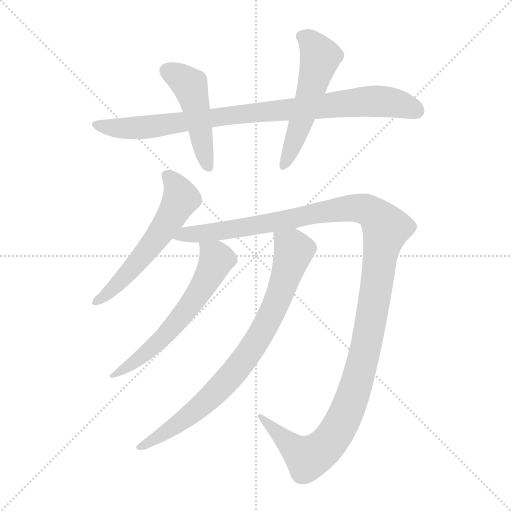
t = 0.00 s
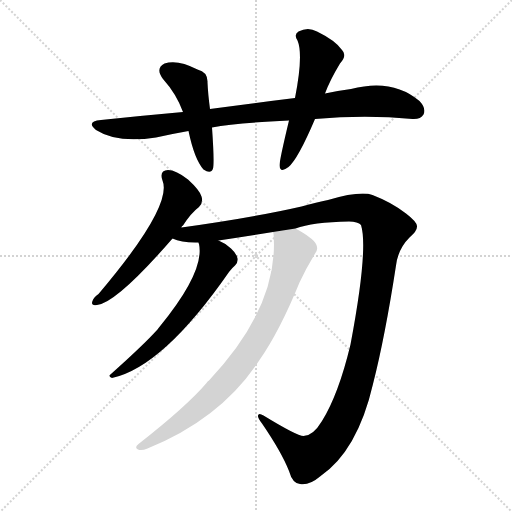
t = 5.11 s
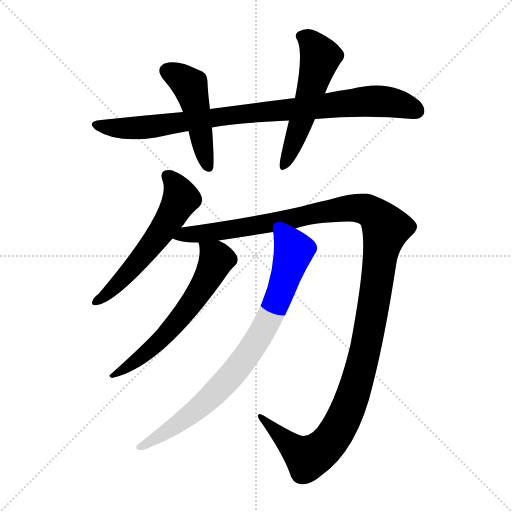
t = 5.31 s
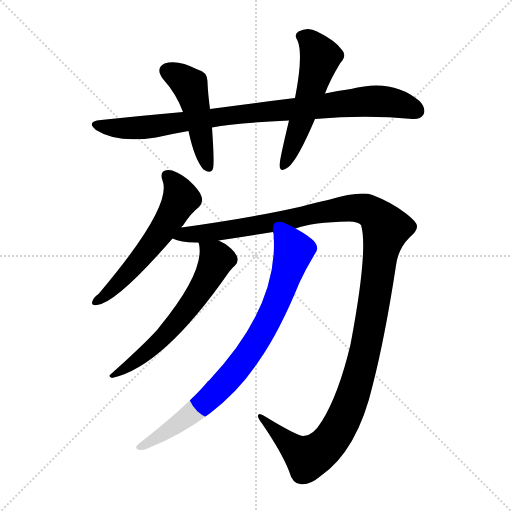
t = 5.51 s
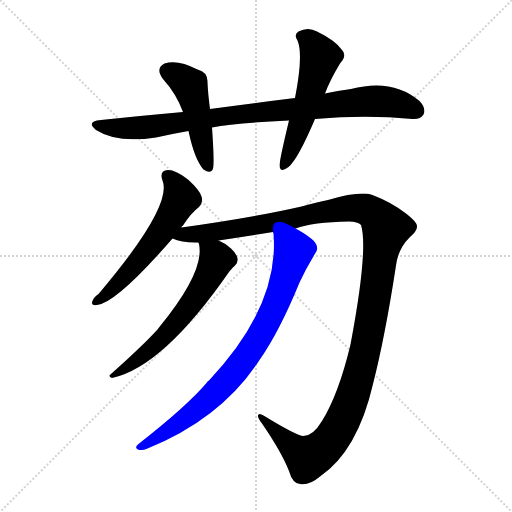
t = 5.71 s
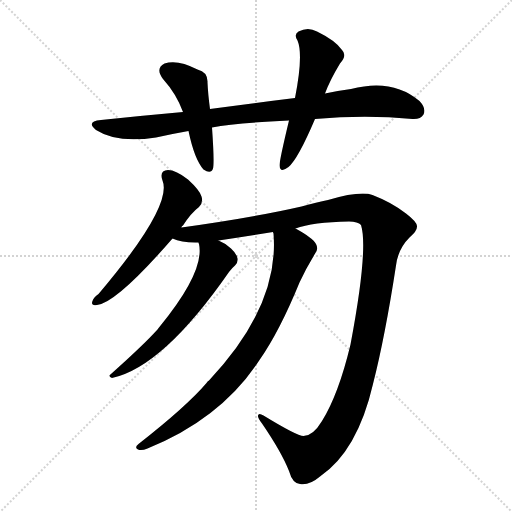
t = 6.43 s

The animated SVG that drew these frames (rendered in a browser with its animation timeline set to each time). Animation: 7 CSS @keyframes rules; one cycle of 6.43 s.

<svg version="1.1" viewBox="0 0 1024 1024" xmlns="http://www.w3.org/2000/svg">
  <g stroke="lightgray" stroke-dasharray="1,1" stroke-width="1" transform="scale(4, 4)">
    <line x1="0" y1="0" x2="256" y2="256"></line>
    <line x1="256" y1="0" x2="0" y2="256"></line>
    <line x1="128" y1="0" x2="128" y2="256"></line>
    <line x1="0" y1="128" x2="256" y2="128"></line>
  </g>
<g transform="scale(1, -1) translate(0, -900)">
   <style type="text/css">
    @keyframes keyframes0 {
      from {
       stroke: blue;
       stroke-dashoffset: 901;
       stroke-width: 128;
       }
       75% {
       animation-timing-function: step-end;
       stroke: blue;
       stroke-dashoffset: 0;
       stroke-width: 128;
       }
       to {
       stroke: black;
       stroke-width: 1024;
       }
       }
       #make-me-a-hanzi-animation-0 {
         animation: keyframes0 0.983236s both;
         animation-delay: 0.000000s;
         animation-timing-function: linear;
       }
    @keyframes keyframes1 {
      from {
       stroke: blue;
       stroke-dashoffset: 473;
       stroke-width: 128;
       }
       61% {
       animation-timing-function: step-end;
       stroke: blue;
       stroke-dashoffset: 0;
       stroke-width: 128;
       }
       to {
       stroke: black;
       stroke-width: 1024;
       }
       }
       #make-me-a-hanzi-animation-1 {
         animation: keyframes1 0.634928s both;
         animation-delay: 0.983236s;
         animation-timing-function: linear;
       }
    @keyframes keyframes2 {
      from {
       stroke: blue;
       stroke-dashoffset: 545;
       stroke-width: 128;
       }
       64% {
       animation-timing-function: step-end;
       stroke: blue;
       stroke-dashoffset: 0;
       stroke-width: 128;
       }
       to {
       stroke: black;
       stroke-width: 1024;
       }
       }
       #make-me-a-hanzi-animation-2 {
         animation: keyframes2 0.693522s both;
         animation-delay: 1.618164s;
         animation-timing-function: linear;
       }
    @keyframes keyframes3 {
      from {
       stroke: blue;
       stroke-dashoffset: 576;
       stroke-width: 128;
       }
       65% {
       animation-timing-function: step-end;
       stroke: blue;
       stroke-dashoffset: 0;
       stroke-width: 128;
       }
       to {
       stroke: black;
       stroke-width: 1024;
       }
       }
       #make-me-a-hanzi-animation-3 {
         animation: keyframes3 0.718750s both;
         animation-delay: 2.311686s;
         animation-timing-function: linear;
       }
    @keyframes keyframes4 {
      from {
       stroke: blue;
       stroke-dashoffset: 1321;
       stroke-width: 128;
       }
       81% {
       animation-timing-function: step-end;
       stroke: blue;
       stroke-dashoffset: 0;
       stroke-width: 128;
       }
       to {
       stroke: black;
       stroke-width: 1024;
       }
       }
       #make-me-a-hanzi-animation-4 {
         animation: keyframes4 1.325033s both;
         animation-delay: 3.030436s;
         animation-timing-function: linear;
       }
    @keyframes keyframes5 {
      from {
       stroke: blue;
       stroke-dashoffset: 617;
       stroke-width: 128;
       }
       67% {
       animation-timing-function: step-end;
       stroke: blue;
       stroke-dashoffset: 0;
       stroke-width: 128;
       }
       to {
       stroke: black;
       stroke-width: 1024;
       }
       }
       #make-me-a-hanzi-animation-5 {
         animation: keyframes5 0.752116s both;
         animation-delay: 4.355469s;
         animation-timing-function: linear;
       }
    @keyframes keyframes6 {
      from {
       stroke: blue;
       stroke-dashoffset: 821;
       stroke-width: 128;
       }
       73% {
       animation-timing-function: step-end;
       stroke: blue;
       stroke-dashoffset: 0;
       stroke-width: 128;
       }
       to {
       stroke: black;
       stroke-width: 1024;
       }
       }
       #make-me-a-hanzi-animation-6 {
         animation: keyframes6 0.918132s both;
         animation-delay: 5.107585s;
         animation-timing-function: linear;
       }
</style>
<path d="M 630.0 662.0 Q 732.0 671.0 825.0 662.0 Q 841.0 661.0 847.0 671.0 Q 853.0 683.0 839.0 698.0 Q 785.0 744.0 702.0 722.0 Q 675.0 719.0 650.0 713.0 L 590.0 704.0 Q 509.0 694.0 420.0 682.0 L 366.0 676.0 Q 287.0 669.0 202.0 660.0 Q 171.0 657.0 192.0 640.0 Q 234.0 613.0 312.0 625.0 Q 343.0 632.0 377.0 638.0 L 424.0 645.0 Q 472.0 654.0 578.0 659.0 L 630.0 662.0 Z" fill="lightgray"></path> 
<path d="M 420.0 682.0 Q 416.0 712.0 415.0 735.0 Q 416.0 756.0 395.0 761.0 Q 355.0 782.0 329.0 773.0 Q 310.0 763.0 326.0 742.0 Q 353.0 712.0 366.0 676.0 L 377.0 638.0 Q 389.0 581.0 407.0 561.0 Q 422.0 551.0 426.0 563.0 Q 429.0 575.0 424.0 645.0 L 420.0 682.0 Z" fill="lightgray"></path> 
<path d="M 650.0 713.0 Q 660.0 740.0 680.0 773.0 Q 695.0 789.0 684.0 800.0 Q 671.0 819.0 634.0 837.0 Q 616.0 847.0 597.0 837.0 Q 587.0 831.0 595.0 819.0 Q 607.0 791.0 590.0 704.0 L 578.0 659.0 Q 559.0 580.0 559.0 569.0 Q 560.0 553.0 577.0 566.0 Q 596.0 582.0 630.0 662.0 L 650.0 713.0 Z" fill="lightgray"></path> 
<path d="M 363.0 445.0 Q 363.0 448.0 366.0 449.0 Q 382.0 474.0 398.0 486.0 Q 407.0 495.0 403.0 507.0 Q 400.0 519.0 376.0 541.0 Q 352.0 560.0 336.0 560.0 Q 318.0 559.0 325.0 539.0 Q 346.0 488.0 197.0 312.0 Q 187.0 305.0 185.0 298.0 Q 181.0 288.0 194.0 290.0 Q 233.0 294.0 345.0 423.0 L 363.0 445.0 Z" fill="lightgray"></path> 
<path d="M 591.0 443.0 Q 625.0 456.0 698.0 457.0 Q 716.0 457.0 722.0 450.0 Q 737.0 402.0 701.0 211.0 Q 677.0 111.0 644.0 58.0 Q 626.0 28.0 607.0 28.0 Q 594.0 28.0 527.0 69.0 Q 517.0 75.0 516.0 69.0 Q 515.0 65.0 524.0 53.0 Q 563.0 -4.0 578.0 -42.0 Q 585.0 -67.0 600.0 -68.0 Q 619.0 -71.0 640.0 -53.0 Q 715.0 -2.0 746.0 132.0 Q 770.0 226.0 792.0 369.0 Q 796.0 402.0 819.0 425.0 Q 835.0 438.0 834.0 448.0 Q 833.0 457.0 812.0 473.0 Q 784.0 495.0 745.0 510.0 Q 721.0 519.0 656.0 500.0 Q 634.0 496.0 603.0 487.0 Q 507.0 465.0 363.0 445.0 C 333.0 441.0 316.0 430.0 345.0 423.0 Q 364.0 414.0 397.0 415.0 L 437.0 419.0 Q 494.0 428.0 546.0 436.0 L 591.0 443.0 Z" fill="lightgray"></path> 
<path d="M 397.0 415.0 Q 397.0 414.0 398.0 412.0 Q 410.0 357.0 318.0 245.0 Q 317.0 244.0 315.0 241.0 Q 288.0 211.0 222.0 152.0 Q 215.0 148.0 224.0 144.0 Q 326.0 166.0 458.0 356.0 Q 465.0 365.0 470.0 369.0 Q 476.0 373.0 475.0 383.0 Q 474.0 392.0 462.0 403.0 Q 452.0 413.0 437.0 419.0 C 410.0 432.0 392.0 441.0 397.0 415.0 Z" fill="lightgray"></path> 
<path d="M 546.0 436.0 Q 546.0 435.0 547.0 433.0 Q 559.0 289.0 418.0 139.0 Q 415.0 138.0 413.0 134.0 Q 374.0 88.0 277.0 12.0 Q 268.0 5.0 276.0 1.0 Q 283.0 -2.0 295.0 3.0 Q 443.0 63.0 519.0 180.0 Q 559.0 237.0 599.0 335.0 Q 612.0 363.0 629.0 391.0 Q 638.0 401.0 632.0 412.0 Q 626.0 424.0 591.0 443.0 C 565.0 458.0 543.0 466.0 546.0 436.0 Z" fill="lightgray"></path> 
      <clipPath id="make-me-a-hanzi-clip-0">
      <path d="M 630.0 662.0 Q 732.0 671.0 825.0 662.0 Q 841.0 661.0 847.0 671.0 Q 853.0 683.0 839.0 698.0 Q 785.0 744.0 702.0 722.0 Q 675.0 719.0 650.0 713.0 L 590.0 704.0 Q 509.0 694.0 420.0 682.0 L 366.0 676.0 Q 287.0 669.0 202.0 660.0 Q 171.0 657.0 192.0 640.0 Q 234.0 613.0 312.0 625.0 Q 343.0 632.0 377.0 638.0 L 424.0 645.0 Q 472.0 654.0 578.0 659.0 L 630.0 662.0 Z" fill="lightgray"></path>
      </clipPath>
      <path clip-path="url(#make-me-a-hanzi-clip-0)" d="M 195.0 651.0 L 239.0 643.0 L 283.0 644.0 L 446.0 668.0 L 730.0 697.0 L 796.0 693.0 L 833.0 678.0 " fill="none" id="make-me-a-hanzi-animation-0" stroke-dasharray="773 1546" stroke-linecap="round"></path>

      <clipPath id="make-me-a-hanzi-clip-1">
      <path d="M 420.0 682.0 Q 416.0 712.0 415.0 735.0 Q 416.0 756.0 395.0 761.0 Q 355.0 782.0 329.0 773.0 Q 310.0 763.0 326.0 742.0 Q 353.0 712.0 366.0 676.0 L 377.0 638.0 Q 389.0 581.0 407.0 561.0 Q 422.0 551.0 426.0 563.0 Q 429.0 575.0 424.0 645.0 L 420.0 682.0 Z" fill="lightgray"></path>
      </clipPath>
      <path clip-path="url(#make-me-a-hanzi-clip-1)" d="M 336.0 757.0 L 380.0 727.0 L 416.0 567.0 " fill="none" id="make-me-a-hanzi-animation-1" stroke-dasharray="345 690" stroke-linecap="round"></path>

      <clipPath id="make-me-a-hanzi-clip-2">
      <path d="M 650.0 713.0 Q 660.0 740.0 680.0 773.0 Q 695.0 789.0 684.0 800.0 Q 671.0 819.0 634.0 837.0 Q 616.0 847.0 597.0 837.0 Q 587.0 831.0 595.0 819.0 Q 607.0 791.0 590.0 704.0 L 578.0 659.0 Q 559.0 580.0 559.0 569.0 Q 560.0 553.0 577.0 566.0 Q 596.0 582.0 630.0 662.0 L 650.0 713.0 Z" fill="lightgray"></path>
      </clipPath>
      <path clip-path="url(#make-me-a-hanzi-clip-2)" d="M 602.0 827.0 L 620.0 818.0 L 641.0 786.0 L 604.0 660.0 L 568.0 568.0 " fill="none" id="make-me-a-hanzi-animation-2" stroke-dasharray="417 834" stroke-linecap="round"></path>

      <clipPath id="make-me-a-hanzi-clip-3">
      <path d="M 363.0 445.0 Q 363.0 448.0 366.0 449.0 Q 382.0 474.0 398.0 486.0 Q 407.0 495.0 403.0 507.0 Q 400.0 519.0 376.0 541.0 Q 352.0 560.0 336.0 560.0 Q 318.0 559.0 325.0 539.0 Q 346.0 488.0 197.0 312.0 Q 187.0 305.0 185.0 298.0 Q 181.0 288.0 194.0 290.0 Q 233.0 294.0 345.0 423.0 L 363.0 445.0 Z" fill="lightgray"></path>
      </clipPath>
      <path clip-path="url(#make-me-a-hanzi-clip-3)" d="M 335.0 547.0 L 360.0 511.0 L 362.0 503.0 L 353.0 486.0 L 290.0 392.0 L 222.0 319.0 L 193.0 298.0 " fill="none" id="make-me-a-hanzi-animation-3" stroke-dasharray="448 896" stroke-linecap="round"></path>

      <clipPath id="make-me-a-hanzi-clip-4">
      <path d="M 591.0 443.0 Q 625.0 456.0 698.0 457.0 Q 716.0 457.0 722.0 450.0 Q 737.0 402.0 701.0 211.0 Q 677.0 111.0 644.0 58.0 Q 626.0 28.0 607.0 28.0 Q 594.0 28.0 527.0 69.0 Q 517.0 75.0 516.0 69.0 Q 515.0 65.0 524.0 53.0 Q 563.0 -4.0 578.0 -42.0 Q 585.0 -67.0 600.0 -68.0 Q 619.0 -71.0 640.0 -53.0 Q 715.0 -2.0 746.0 132.0 Q 770.0 226.0 792.0 369.0 Q 796.0 402.0 819.0 425.0 Q 835.0 438.0 834.0 448.0 Q 833.0 457.0 812.0 473.0 Q 784.0 495.0 745.0 510.0 Q 721.0 519.0 656.0 500.0 Q 634.0 496.0 603.0 487.0 Q 507.0 465.0 363.0 445.0 C 333.0 441.0 316.0 430.0 345.0 423.0 Q 364.0 414.0 397.0 415.0 L 437.0 419.0 Q 494.0 428.0 546.0 436.0 L 591.0 443.0 Z" fill="lightgray"></path>
      </clipPath>
      <path clip-path="url(#make-me-a-hanzi-clip-4)" d="M 352.0 426.0 L 691.0 483.0 L 719.0 484.0 L 740.0 477.0 L 772.0 443.0 L 726.0 182.0 L 696.0 82.0 L 677.0 42.0 L 655.0 11.0 L 615.0 -16.0 L 522.0 67.0 " fill="none" id="make-me-a-hanzi-animation-4" stroke-dasharray="1193 2386" stroke-linecap="round"></path>

      <clipPath id="make-me-a-hanzi-clip-5">
      <path d="M 397.0 415.0 Q 397.0 414.0 398.0 412.0 Q 410.0 357.0 318.0 245.0 Q 317.0 244.0 315.0 241.0 Q 288.0 211.0 222.0 152.0 Q 215.0 148.0 224.0 144.0 Q 326.0 166.0 458.0 356.0 Q 465.0 365.0 470.0 369.0 Q 476.0 373.0 475.0 383.0 Q 474.0 392.0 462.0 403.0 Q 452.0 413.0 437.0 419.0 C 410.0 432.0 392.0 441.0 397.0 415.0 Z" fill="lightgray"></path>
      </clipPath>
      <path clip-path="url(#make-me-a-hanzi-clip-5)" d="M 404.0 416.0 L 433.0 381.0 L 417.0 344.0 L 338.0 238.0 L 285.0 188.0 L 231.0 156.0 L 228.0 149.0 " fill="none" id="make-me-a-hanzi-animation-5" stroke-dasharray="489 978" stroke-linecap="round"></path>

      <clipPath id="make-me-a-hanzi-clip-6">
      <path d="M 546.0 436.0 Q 546.0 435.0 547.0 433.0 Q 559.0 289.0 418.0 139.0 Q 415.0 138.0 413.0 134.0 Q 374.0 88.0 277.0 12.0 Q 268.0 5.0 276.0 1.0 Q 283.0 -2.0 295.0 3.0 Q 443.0 63.0 519.0 180.0 Q 559.0 237.0 599.0 335.0 Q 612.0 363.0 629.0 391.0 Q 638.0 401.0 632.0 412.0 Q 626.0 424.0 591.0 443.0 C 565.0 458.0 543.0 466.0 546.0 436.0 Z" fill="lightgray"></path>
      </clipPath>
      <path clip-path="url(#make-me-a-hanzi-clip-6)" d="M 554.0 437.0 L 557.0 427.0 L 587.0 397.0 L 557.0 304.0 L 515.0 221.0 L 467.0 154.0 L 416.0 100.0 L 329.0 33.0 L 281.0 6.0 " fill="none" id="make-me-a-hanzi-animation-6" stroke-dasharray="693 1386" stroke-linecap="round"></path>

</g>
</svg>
